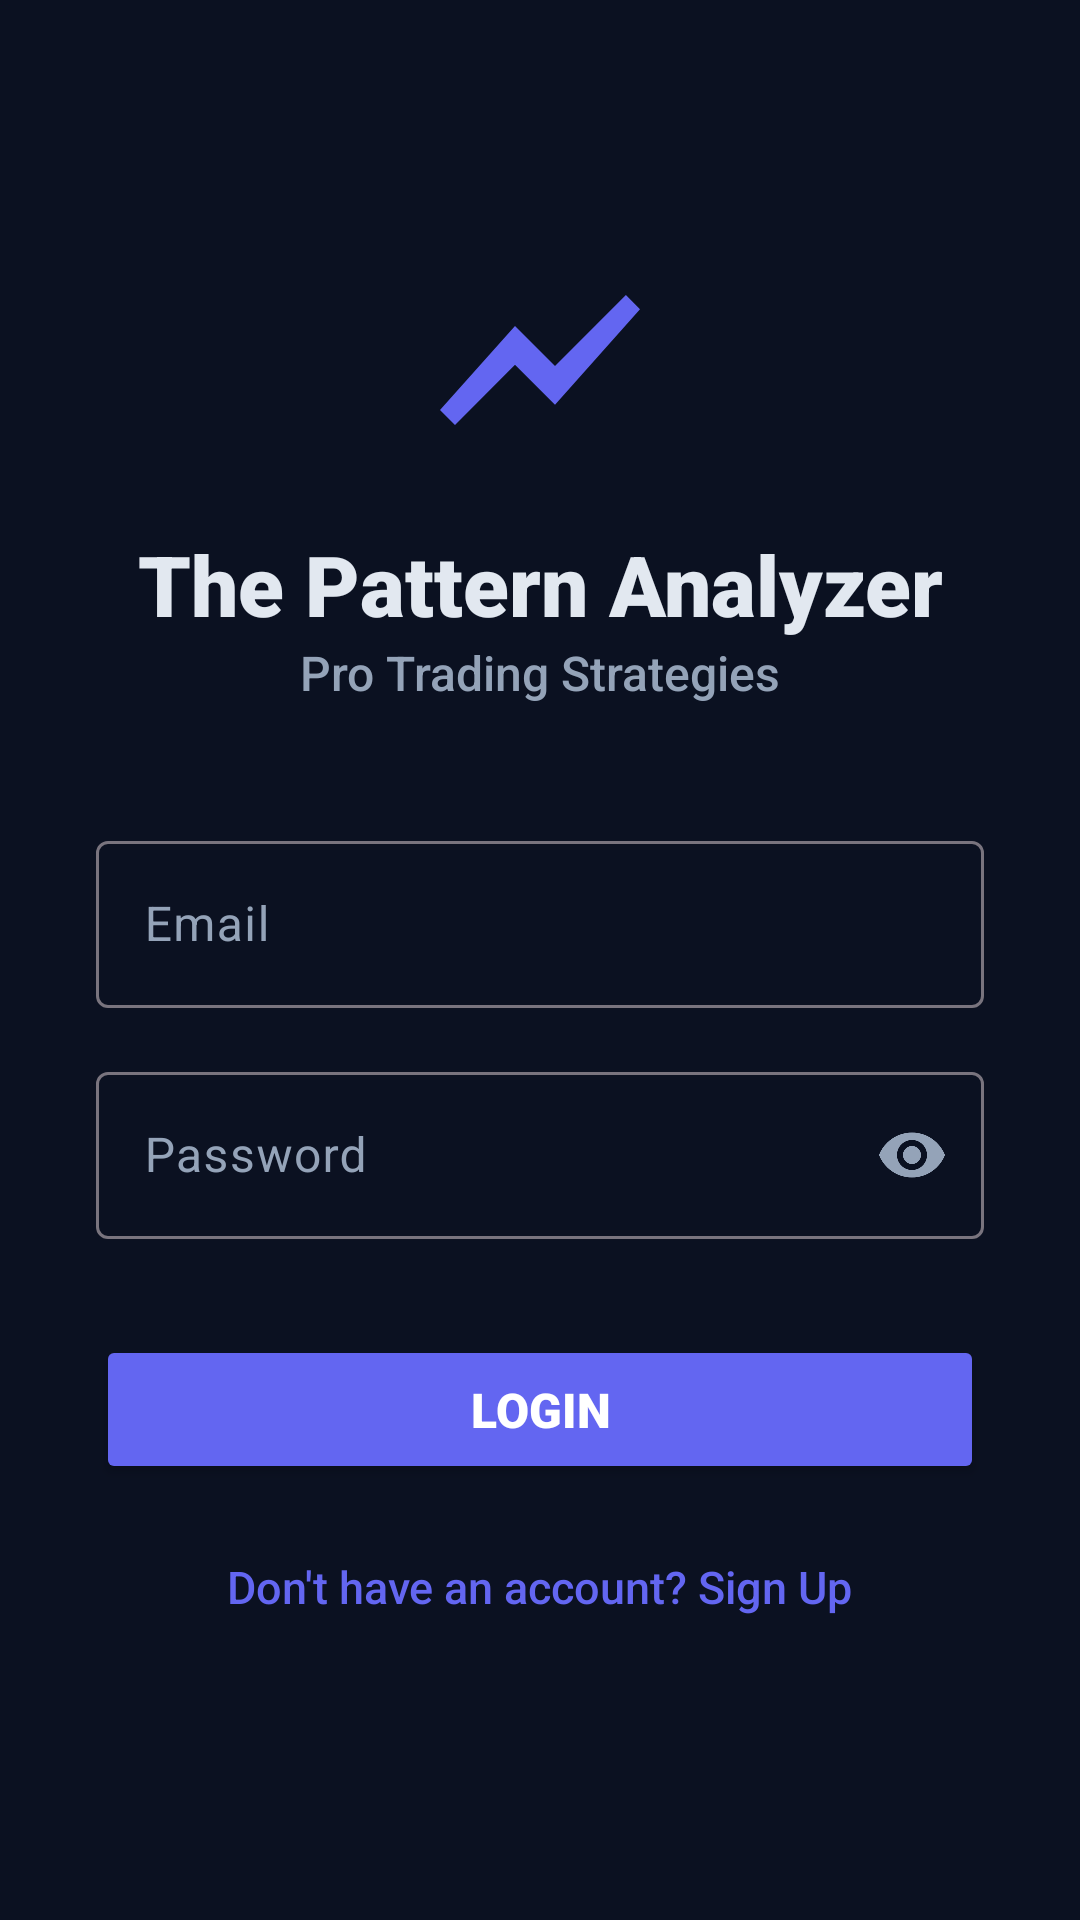

Android layout source for this screen:
<!-- AndroidManifest.xml: application theme Theme.ThePatternAnalyzer -->
<!-- res/layout/activity_login.xml -->
<?xml version="1.0" encoding="utf-8"?>
<androidx.constraintlayout.widget.ConstraintLayout
    xmlns:android="http://schemas.android.com/apk/res/android"
    xmlns:tools="http://schemas.android.com/tools"
    xmlns:app="http://schemas.android.com/apk/res-auto"
    android:id="@+id/main"
    android:layout_width="match_parent"
    android:layout_height="match_parent"
    android:background="#0B1121"
    tools:context=".LoginActivity"
    tools:ignore="ExtraText">

    <ImageView
        android:id="@+id/imgLogo"
        android:layout_width="80dp"
        android:layout_height="80dp"
        android:layout_marginTop="80dp"
        android:src="@drawable/ic_logo_placeholder"
        app:tint="#6366F1"
        app:layout_constraintEnd_toEndOf="parent"
        app:layout_constraintStart_toStartOf="parent"
        app:layout_constraintTop_toTopOf="parent" />

    <TextView
        android:id="@+id/Title"
        android:layout_width="wrap_content"
        android:layout_height="wrap_content"
        android:layout_marginTop="16dp"
        android:text="The Pattern Analyzer"
        android:textColor="#E2E8F0"
        android:textSize="28sp"
        android:fontFamily="sans-serif-black"
        app:layout_constraintEnd_toEndOf="parent"
        app:layout_constraintStart_toStartOf="parent"
        app:layout_constraintTop_toBottomOf="@id/imgLogo" />

    <TextView
        android:id="@+id/Sectitle"
        android:layout_width="wrap_content"
        android:layout_height="wrap_content"
        android:text="Pro Trading Strategies"
        android:textColor="#94A3B8"
        android:textSize="16sp"
        android:fontFamily="sans-serif-medium"
        app:layout_constraintEnd_toEndOf="parent"
        app:layout_constraintStart_toStartOf="parent"
        app:layout_constraintTop_toBottomOf="@id/Title" />

    
    <com.google.android.material.textfield.TextInputLayout
        android:id="@+id/Email"
        android:layout_width="0dp"
        android:layout_height="wrap_content"
        android:layout_marginStart="32dp"
        android:layout_marginEnd="32dp"
        android:layout_marginTop="40dp"
        android:hint="Email"
        android:textColorHint="#94A3B8"
        app:layout_constraintEnd_toEndOf="parent"
        app:layout_constraintStart_toStartOf="parent"
        app:layout_constraintTop_toBottomOf="@id/Sectitle">

        <com.google.android.material.textfield.TextInputEditText
            android:id="@+id/etEmail"
            android:layout_width="match_parent"
            android:layout_height="wrap_content"
            android:inputType="textEmailAddress"
            android:textColor="#E2E8F0" />

    </com.google.android.material.textfield.TextInputLayout>

    <com.google.android.material.textfield.TextInputLayout
        android:id="@+id/tilPassword"
        android:layout_width="0dp"
        android:layout_height="wrap_content"
        android:layout_marginStart="32dp"
        android:layout_marginEnd="32dp"
        android:layout_marginTop="16dp"
        android:hint="Password"
        android:textColorHint="#94A3B8"
        app:endIconMode="password_toggle"
        app:endIconTint="#94A3B8"
        app:layout_constraintEnd_toEndOf="parent"
        app:layout_constraintStart_toStartOf="parent"
        app:layout_constraintTop_toBottomOf="@id/Email">  

        <com.google.android.material.textfield.TextInputEditText
            android:id="@+id/etPassword"
            android:layout_width="match_parent"
            android:layout_height="wrap_content"
            android:inputType="textPassword"
            android:textColor="#E2E8F0" />

    </com.google.android.material.textfield.TextInputLayout>

    <Button
        android:id="@+id/btnLogin"
        android:layout_width="0dp"
        android:layout_height="wrap_content"
        android:layout_marginTop="32dp"
        android:layout_marginStart="32dp"
        android:layout_marginEnd="32dp"
        android:text="Login"
        android:backgroundTint="#6366F1"
        android:textColor="#FFFFFF"
        android:paddingTop="14dp"
        android:paddingBottom="14dp"
        android:textSize="16sp"
        android:fontFamily="sans-serif-black"
        app:cornerRadius="12dp"
        app:layout_constraintEnd_toEndOf="parent"
        app:layout_constraintStart_toStartOf="parent"
        app:layout_constraintTop_toBottomOf="@id/tilPassword" />

    <TextView
        android:id="@+id/GoToSignUp"
        android:layout_width="wrap_content"
        android:layout_height="wrap_content"
        android:layout_marginTop="16dp"
        android:text="Don't have an account? Sign Up"
        android:textSize="15sp"
        android:textColor="#6366F1"
        android:fontFamily="sans-serif-medium"
        android:padding="8dp"
        app:layout_constraintEnd_toEndOf="parent"
        app:layout_constraintStart_toStartOf="parent"
        app:layout_constraintTop_toBottomOf="@id/btnLogin" />
  </androidx.constraintlayout.widget.ConstraintLayout>
<!-- resources referenced by this layout -->
<resources>
  <!-- drawable ic_logo_placeholder (drawable) -->
  <?xml version="1.0" encoding="utf-8"?>
  <vector xmlns:android="http://schemas.android.com/apk/res/android"
      android:width="24dp"
      android:height="24dp"
      android:viewportWidth="24"
      android:viewportHeight="24">
      <path
          android:fillColor="#FFFFFF"
          android:pathData="M3.5,18.49l6,-6.01 4,4L22,6.92l-1.41,-1.41 -7.09,7.09 -4,-4L2,16.99z"/>
  </vector>
  <style name="Theme.ThePatternAnalyzer" parent="Base.Theme.ThePatternAnalyzer" />
  <style name="Base.Theme.ThePatternAnalyzer" parent="Theme.Material3.DayNight.NoActionBar">
          
          
      </style>
</resources>
